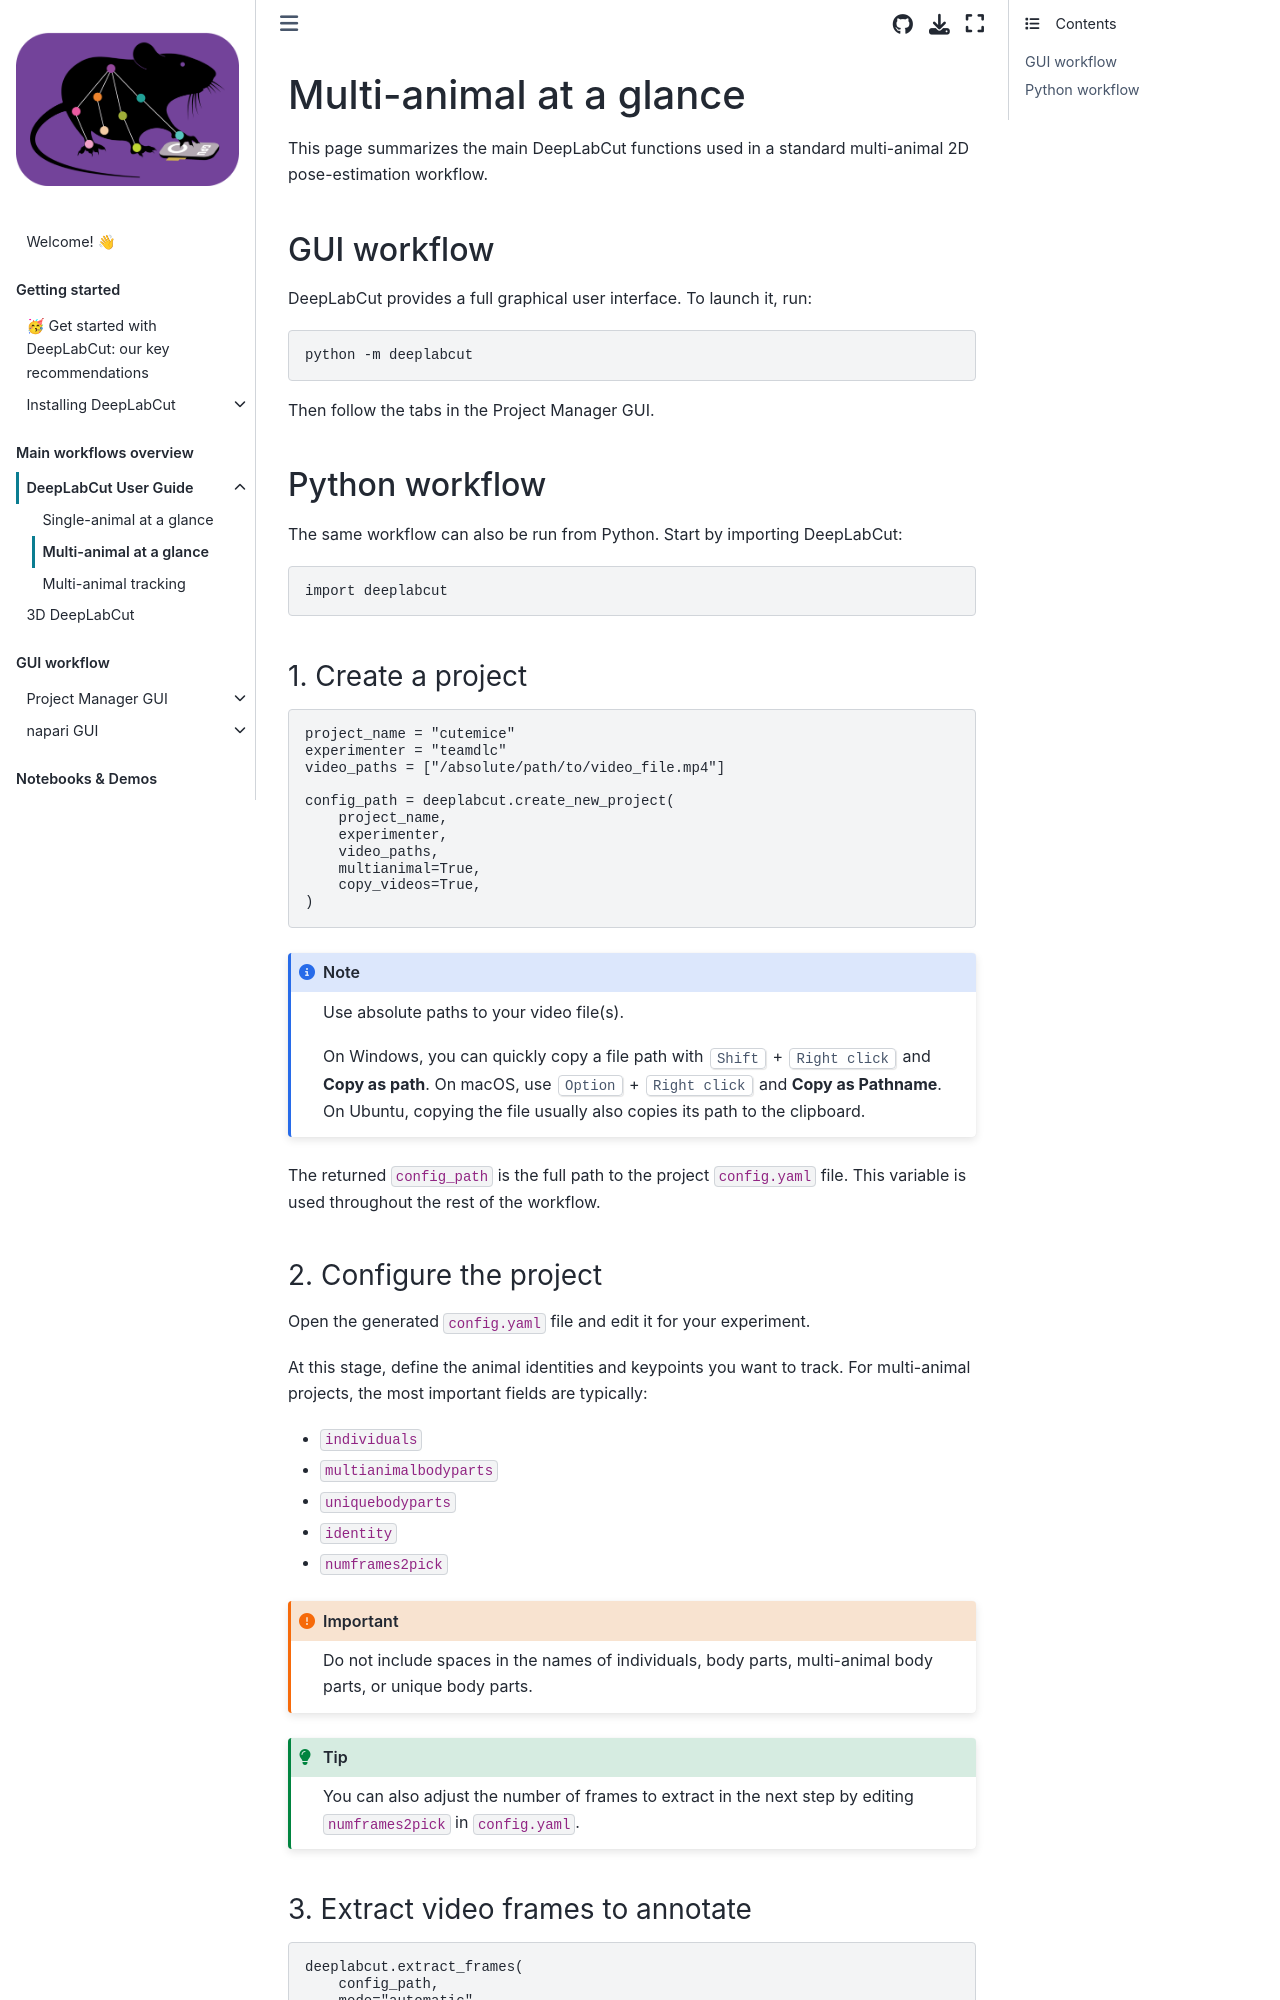

repository: DeepLabCut/DeepLabCut · page: docs/quick-start/tutorial_maDLC.html · generator: jekyll

---
deeplabcut:
  last_content_updated: '2025-02-28'
  last_metadata_updated: '2026-03-06'
  ignore: false
  visibility: online
  status: viable
  recommendation: keep
---

(file:multi-animal-quick-start)=

# Multi-animal at a glance

This page summarizes the main DeepLabCut functions used in a standard multi-animal
2D pose-estimation workflow.

## GUI workflow

DeepLabCut provides a full graphical user interface. To launch it, run:

```bash
python -m deeplabcut
```

Then follow the tabs in the Project Manager GUI.

## Python workflow

The same workflow can also be run from Python. Start by importing DeepLabCut:

```python
import deeplabcut
```

### 1. Create a project

```python
project_name = "cutemice"
experimenter = "teamdlc"
video_paths = ["/absolute/path/to/video_file.mp4"]

config_path = deeplabcut.create_new_project(
    project_name,
    experimenter,
    video_paths,
    multianimal=True,
    copy_videos=True,
)
```

```{note}
Use absolute paths to your video file(s).

On Windows, you can quickly copy a file path with <kbd>Shift</kbd> +
<kbd>Right click</kbd> and **Copy as path**. On macOS, use
<kbd>Option</kbd> + <kbd>Right click</kbd> and **Copy as Pathname**.
On Ubuntu, copying the file usually also copies its path to the clipboard.
```

The returned `config_path` is the full path to the project `config.yaml` file. This
variable is used throughout the rest of the workflow.
